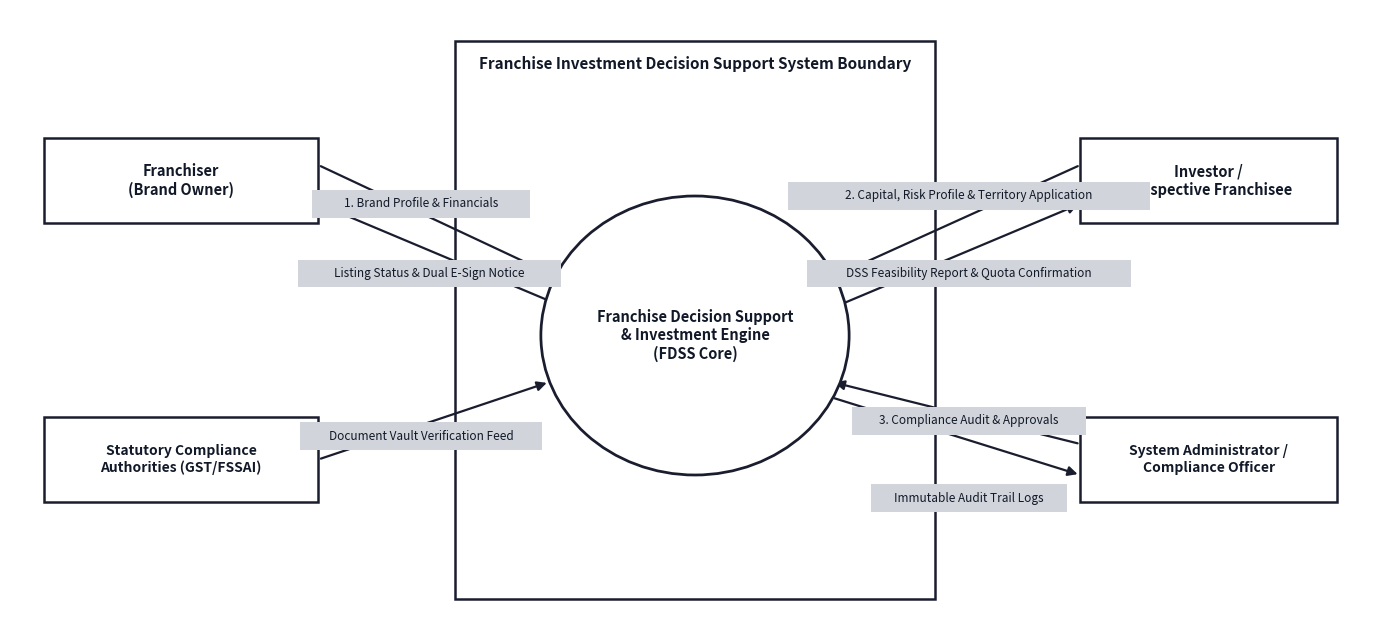

This figure's Python source:
import matplotlib.pyplot as plt
import matplotlib.patches as patches
from matplotlib.patches import FancyBboxPatch, Circle, Polygon, Rectangle, PathPatch
from matplotlib.path import Path
import numpy as np
import os

os.makedirs('report_diagrams', exist_ok=True)

# Common styling constants matching the friend's demo PDF design system
BG_COLOR = "#FFFFFF"
BORDER_COLOR = "#1A1D2E"
FILL_WHITE = "#FFFFFF"
FILL_LIGHT_GRAY = "#D1D5DB"
TEXT_COLOR = "#111827"
LINE_WIDTH = 1.8
FONT_FAMILY = "sans-serif"

def draw_cylinder(ax, x, y, w, h, text, font_size=9):
    """Draws a 3D database cylinder store matching demo report style."""
    ellipse_h = h * 0.28
    
    # Body rectangle
    body = Rectangle((x - w/2, y - h/2 + ellipse_h/2), w, h - ellipse_h, 
                     facecolor='#F3F4F6', edgecolor=BORDER_COLOR, linewidth=LINE_WIDTH)
    ax.add_patch(body)
    
    # Bottom ellipse arc
    bottom_arc = patches.Arc((x, y - h/2 + ellipse_h/2), w, ellipse_h, 
                             angle=0, theta1=180, theta2=360, 
                             edgecolor=BORDER_COLOR, linewidth=LINE_WIDTH)
    ax.add_patch(bottom_arc)
    
    # Fill bottom
    theta = np.linspace(np.pi, 2*np.pi, 50)
    arc_x = x + (w/2) * np.cos(theta)
    arc_y = (y - h/2 + ellipse_h/2) + (ellipse_h/2) * np.sin(theta)
    verts = list(zip(arc_x, arc_y)) + [(x + w/2, y - h/2 + ellipse_h/2), (x - w/2, y - h/2 + ellipse_h/2)]
    ax.add_patch(Polygon(verts, closed=True, facecolor='#F3F4F6', edgecolor='none'))
    
    # Top ellipse (full)
    top_ellipse = patches.Ellipse((x, y + h/2 - ellipse_h/2), w, ellipse_h, 
                                  facecolor='#E5E7EB', edgecolor=BORDER_COLOR, linewidth=LINE_WIDTH)
    ax.add_patch(top_ellipse)
    
    # Text
    ax.text(x, y - h*0.08, text, ha='center', va='center', 
            fontsize=font_size, fontweight='bold', color=TEXT_COLOR, fontfamily=FONT_FAMILY)

def draw_pill_badge(ax, x, y, text, w=None, h=0.35, font_size=8.5):
    """Draws gray label badge along arrows matching demo report style."""
    lines = text.split('\n')
    max_len = max(len(l) for l in lines)
    calc_w = max(1.8, max_len * 0.088) if w is None else w
    calc_h = max(h, 0.26 * len(lines) + 0.1)
    
    badge = Rectangle((x - calc_w/2, y - calc_h/2), calc_w, calc_h,
                      facecolor=FILL_LIGHT_GRAY, edgecolor='none', zorder=4)
    ax.add_patch(badge)
    ax.text(x, y, text, ha='center', va='center',
            fontsize=font_size, color=TEXT_COLOR, fontfamily=FONT_FAMILY, zorder=5)

def draw_box(ax, x, y, w, h, text, font_size=9.5, bold=True, fill_color=FILL_WHITE, text_color=TEXT_COLOR):
    """Draws standard entity/process rectangle matching demo report."""
    rect = Rectangle((x - w/2, y - h/2), w, h,
                     facecolor=fill_color, edgecolor=BORDER_COLOR, linewidth=LINE_WIDTH, zorder=3)
    ax.add_patch(rect)
    ax.text(x, y, text, ha='center', va='center',
            fontsize=font_size, fontweight='bold' if bold else 'normal', color=text_color, fontfamily=FONT_FAMILY, zorder=4)

def draw_rounded_box(ax, x, y, w, h, text, font_size=9, fill_color=FILL_WHITE):
    """Draws rounded box matching demo report process module."""
    bbox = FancyBboxPatch((x - w/2, y - h/2), w, h,
                          boxstyle="round,pad=0.04,rounding_size=0.15",
                          facecolor=fill_color, edgecolor=BORDER_COLOR, linewidth=LINE_WIDTH, zorder=3)
    ax.add_patch(bbox)
    ax.text(x, y, text, ha='center', va='center',
            fontsize=font_size, color=TEXT_COLOR, fontfamily=FONT_FAMILY, zorder=4)

def draw_circle(ax, x, y, r, text, font_size=10):
    """Draws circular process matching demo report Level 0 DFD."""
    circle = Circle((x, y), r, facecolor=FILL_WHITE, edgecolor=BORDER_COLOR, linewidth=LINE_WIDTH*1.1, zorder=3)
    ax.add_patch(circle)
    ax.text(x, y, text, ha='center', va='center',
            fontsize=font_size, fontweight='bold', color=TEXT_COLOR, fontfamily=FONT_FAMILY, zorder=4)

def draw_arrow(ax, x1, y1, x2, y2, zorder=2, rad=0.0):
    """Draws connecting arrow matching demo report."""
    connectionstyle = f"arc3,rad={rad}" if rad != 0.0 else "arc3"
    ax.annotate("", xy=(x2, y2), xytext=(x1, y1),
                arrowprops=dict(arrowstyle="-|>", color=BORDER_COLOR, lw=1.6,
                                connectionstyle=connectionstyle, mutation_scale=14),
                zorder=zorder)

# ==========================================
# 1. LEVEL 0 DFD: CONTEXT DIAGRAM
# ==========================================
def generate_level0_dfd():
    fig, ax = plt.subplots(figsize=(14, 6.5), dpi=300)
    ax.set_facecolor(BG_COLOR)
    fig.patch.set_facecolor(BG_COLOR)
    ax.set_xlim(0, 16)
    ax.set_ylim(0, 8)
    ax.axis('off')

    # System boundary box
    sys_boundary = Rectangle((5.2, 0.4), 5.6, 7.2,
                             facecolor=FILL_WHITE, edgecolor=BORDER_COLOR, linewidth=LINE_WIDTH, zorder=1)
    ax.add_patch(sys_boundary)
    ax.text(8.0, 7.3, "Franchise Investment Decision Support System Boundary", 
            ha='center', va='center', fontsize=11, fontweight='bold', color=TEXT_COLOR)

    # Core engine circle
    draw_circle(ax, 8.0, 3.8, 1.8, "Franchise Decision Support\n& Investment Engine\n(FDSS Core)", font_size=10.5)

    # Left external entities
    draw_box(ax, 2.0, 5.8, 3.2, 1.1, "Franchiser\n(Brand Owner)", font_size=10.5)
    draw_box(ax, 2.0, 2.2, 3.2, 1.1, "Statutory Compliance\nAuthorities (GST/FSSAI)", font_size=10)

    # Right external entities
    draw_box(ax, 14.0, 5.8, 3.0, 1.1, "Investor /\nProspective Franchisee", font_size=10.5)
    draw_box(ax, 14.0, 2.2, 3.0, 1.1, "System Administrator /\nCompliance Officer", font_size=10)

    # Left flows (Franchiser -> Core)
    draw_arrow(ax, 3.6, 6.0, 6.3, 4.6)
    draw_pill_badge(ax, 4.8, 5.5, "1. Brand Profile & Financials")

    draw_arrow(ax, 6.4, 4.2, 3.6, 5.5)
    draw_pill_badge(ax, 4.9, 4.6, "Listing Status & Dual E-Sign Notice")

    # Left flows (Compliance -> Core)
    draw_arrow(ax, 3.6, 2.2, 6.3, 3.2)
    draw_pill_badge(ax, 4.8, 2.5, "Document Vault Verification Feed")

    # Right flows (Investor <-> Core)
    draw_arrow(ax, 12.5, 6.0, 9.7, 4.6)
    draw_pill_badge(ax, 11.2, 5.6, "2. Capital, Risk Profile & Territory Application")

    draw_arrow(ax, 9.7, 4.2, 12.5, 5.5)
    draw_pill_badge(ax, 11.2, 4.6, "DSS Feasibility Report & Quota Confirmation")

    # Right flows (Admin <-> Core)
    draw_arrow(ax, 12.5, 2.4, 9.6, 3.2)
    draw_pill_badge(ax, 11.2, 2.7, "3. Compliance Audit & Approvals")

    draw_arrow(ax, 9.6, 3.0, 12.5, 2.0)
    draw_pill_badge(ax, 11.2, 1.7, "Immutable Audit Trail Logs")

    plt.tight_layout()
    fig.savefig('report_diagrams/fig_dfd_level0.png', bbox_inches='tight', dpi=300)
    plt.close()
    print("Saved fig_dfd_level0.png")

generate_level0_dfd()
